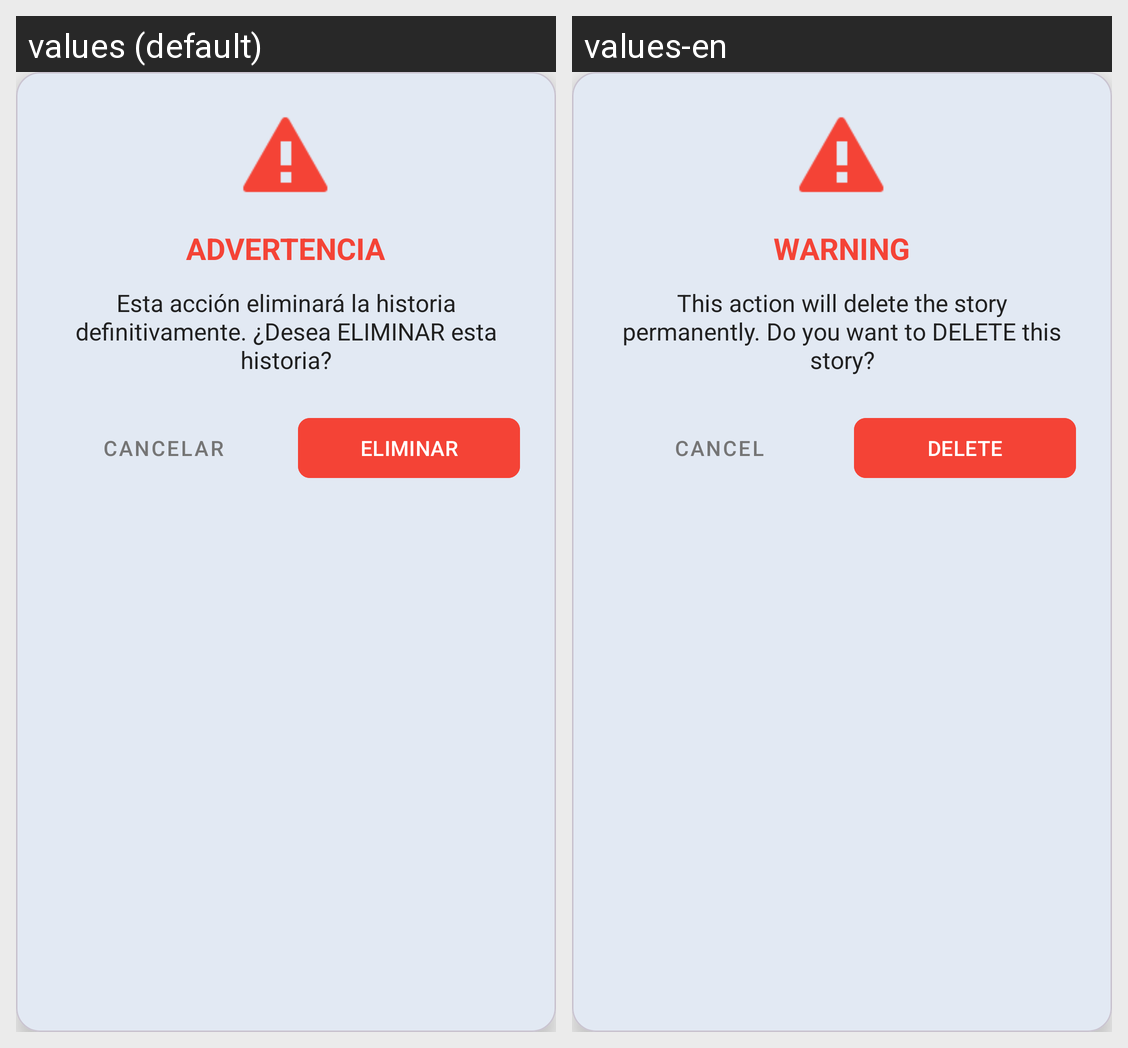

Strings drawn on this Android screen and how each of the app's shown locales translates them:
Android screen res/layout/dialog_confirm_delete.xml rendered under 2 locales, left to right: values (default), values-en. Device: Nexus 5 (rendered at 1080×1920; each locale shown at half size, 540×960, under a caption strip naming it); theme Theme.Nefelibata.
Strings drawn on this screen, with the default value and each locale's value (text and hints the layout hard-codes, and strings that could not be matched under every locale, appear in the picture but are not listed):

delete_dialog_title
  values: ADVERTENCIA
  values-en: WARNING

delete_story_msg
  values: Esta acción eliminará la historia definitivamente. ¿Desea ELIMINAR esta historia?
  values-en: This action will delete the story permanently. Do you want to DELETE this story?

cancel_button
  values: CANCELAR
  values-en: CANCEL

delete_button
  values: ELIMINAR
  values-en: DELETE
